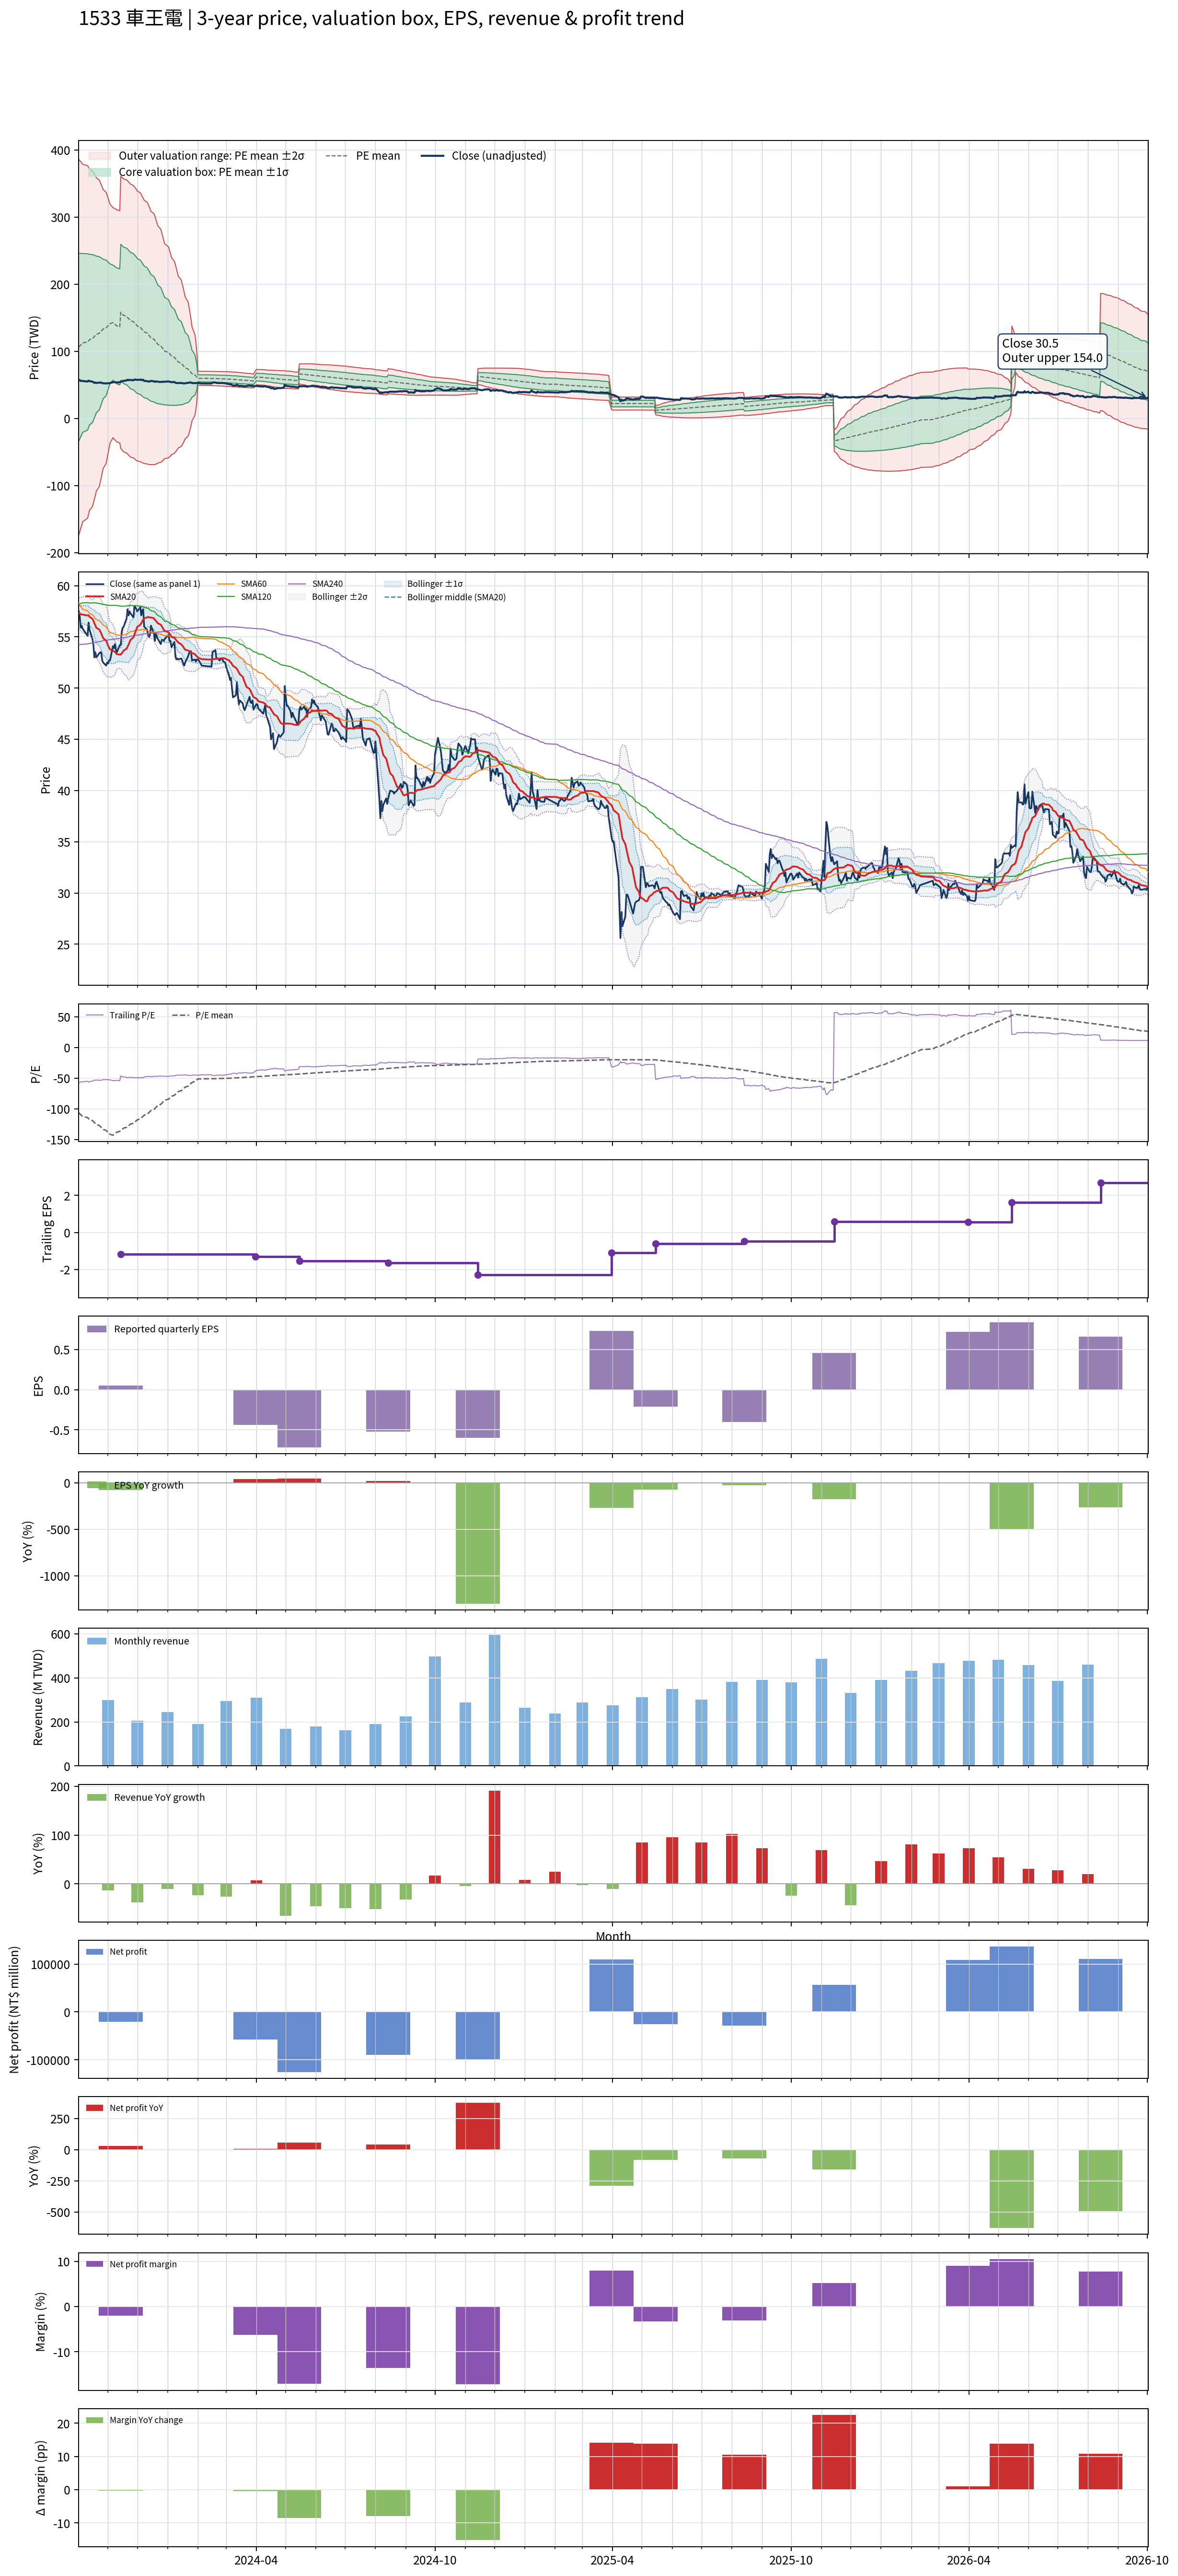

The file beside this chart, header and first rows:
# chart-version: skill-stock-dynamic-val…
date, close, available_date, period_end, eps, ttm_eps, pe, pe_mean, pe_std, price_m2, price_m1, price_mean, price_p1, price_p2, forward_eps, forward_pe, forward_pe_mean, forward_pe_std, forward_price_m2, forward_price_m1, forward_price_mean, forward_price_p1, forward_price_p2, sma20
2023-10-02, 57.5, 2023-08-14, 2023-06-30, -0.43, -1, -57.5, -106.3, 139.9, 386.2, 246.2, 106.3, -33.64, -173.6, , , , , , , , , , 57.33
2023-10-03, 57, 2023-08-14, 2023-06-30, -0.43, -1, -57, -107.9, 138.3, 384.5, 246.2, 107.9, -30.45, -168.8, , , , , , , , , , 57.3
2023-10-04, 55.9, 2023-08-14, 2023-06-30, -0.43, -1, -55.9, -109.4, 136.6, 382.7, 246, 109.4, -27.21, -163.8, , , , , , , , , , 57.22
2023-10-05, 56.1, 2023-08-14, 2023-06-30, -0.43, -1, -56.1, -111, 134.9, 380.8, 245.9, 111, -23.95, -158.9, , , , , , , , , , 57.19
2023-10-06, 55.8, 2023-08-14, 2023-06-30, -0.43, -1, -55.8, -112.5, 133.2, 378.9, 245.7, 112.5, -20.63, -153.8, , , , , , , , , , 57.18
2023-10-11, 55.1, 2023-08-14, 2023-06-30, -0.43, -1, -55.1, -114.1, 131.3, 376.8, 245.4, 114.1, -17.24, -148.6, , , , , , , , , , 57.09
2023-10-12, 56.4, 2023-08-14, 2023-06-30, -0.43, -1, -56.4, -115.8, 129.2, 374.3, 245, 115.8, -13.45, -142.7, , , , , , , , , , 57.12
2023-10-13, 55.7, 2023-08-14, 2023-06-30, -0.43, -1, -55.7, -117.5, 127.2, 371.8, 244.6, 117.5, -9.699, -136.9, , , , , , , , , , 56.96
2023-10-16, 54.8, 2023-08-14, 2023-06-30, -0.43, -1, -54.8, -119, 125.1, 369.3, 244.2, 119, -6.102, -131.2, , , , , , , , , , 56.77
2023-10-17, 54.2, 2023-08-14, 2023-06-30, -0.43, -1, -54.2, -120.6, 123.2, 366.9, 243.7, 120.6, -2.589, -125.8, , , , , , , , , , 56.58
2023-10-18, 53, 2023-08-14, 2023-06-30, -0.43, -1, -53, -122.1, 121.1, 364.3, 243.2, 122.1, 1.026, -120.1, , , , , , , , , , 56.34
2023-10-19, 53.5, 2023-08-14, 2023-06-30, -0.43, -1, -53.5, -123.7, 119, 361.7, 242.7, 123.7, 4.625, -114.4, , , , , , , , , , 56.12
2023-10-20, 53, 2023-08-14, 2023-06-30, -0.43, -1, -53, -125.3, 116.7, 358.6, 242, 125.3, 8.627, -108, , , , , , , , , , 55.89
2023-10-23, 53.4, 2023-08-14, 2023-06-30, -0.43, -1, -53.4, -126.9, 114.2, 355.3, 241.1, 126.9, 12.75, -101.4, , , , , , , , , , 55.72
2023-10-24, 53.5, 2023-08-14, 2023-06-30, -0.43, -1, -53.5, -128.6, 111.7, 351.9, 240.3, 128.6, 16.89, -94.78, , , , , , , , , , 55.55
2023-10-25, 53.5, 2023-08-14, 2023-06-30, -0.43, -1, -53.5, -130.2, 109.1, 348.4, 239.3, 130.2, 21.1, -88, , , , , , , , , , 55.35
2023-10-26, 52.7, 2023-08-14, 2023-06-30, -0.43, -1, -52.7, -131.8, 106.5, 344.8, 238.3, 131.8, 25.29, -81.21, , , , , , , , , , 55.1
2023-10-27, 52.5, 2023-08-14, 2023-06-30, -0.43, -1, -52.5, -133.4, 103.9, 341.1, 237.2, 133.4, 29.5, -74.36, , , , , , , , , , 54.88
2023-10-30, 52.2, 2023-08-14, 2023-06-30, -0.43, -1, -52.2, -135, 101, 337, 236, 135, 33.95, -67.08, , , , , , , , , , 54.65
2023-10-31, 52.5, 2023-08-14, 2023-06-30, -0.43, -1, -52.5, -136.6, 98.1, 332.8, 234.7, 136.6, 38.49, -59.61, , , , , , , , , , 54.41
2023-11-01, 52.4, 2023-08-14, 2023-06-30, -0.43, -1, -52.4, -138.2, 95.15, 328.5, 233.3, 138.2, 43.01, -52.14, , , , , , , , , , 54.16
2023-11-02, 52.7, 2023-08-14, 2023-06-30, -0.43, -1, -52.7, -139.7, 92.11, 324, 231.8, 139.7, 47.62, -44.5, , , , , , , , , , 53.95
2023-11-03, 52.7, 2023-08-14, 2023-06-30, -0.43, -1, -52.7, -141.3, 89.03, 319.3, 230.3, 141.3, 52.24, -36.78, , , , , , , , , , 53.78
2023-11-06, 54.1, 2023-08-14, 2023-06-30, -0.43, -1, -54.1, -142.8, 85.72, 314.3, 228.6, 142.8, 57.12, -28.6, , , , , , , , , , 53.69
2023-11-07, 53.9, 2023-08-14, 2023-06-30, -0.43, -1, -53.9, -141.6, 85.95, 313.5, 227.6, 141.6, 55.69, -30.26, , , , , , , , , , 53.59
2023-11-08, 54.3, 2023-08-14, 2023-06-30, -0.43, -1, -54.3, -140.4, 86.15, 312.7, 226.6, 140.4, 54.28, -31.87, , , , , , , , , , 53.55
2023-11-09, 53.8, 2023-08-14, 2023-06-30, -0.43, -1, -53.8, -139.2, 86.31, 311.8, 225.5, 139.2, 52.87, -33.44, , , , , , , , , , 53.42
2023-11-10, 53.5, 2023-08-14, 2023-06-30, -0.43, -1, -53.5, -137.9, 86.45, 310.8, 224.4, 137.9, 51.47, -34.98, , , , , , , , , , 53.31
2023-11-13, 54.2, 2023-08-14, 2023-06-30, -0.43, -1, -54.2, -136.6, 86.49, 309.6, 223.1, 136.6, 50.09, -36.4, , , , , , , , , , 53.28
2023-11-14, 54.2, 2023-11-14, 2023-09-30, 0.05, -1.17, -46.32, -135.2, 86.6, 360.8, 259.5, 158.2, 56.86, -44.46, , , , , , , , , , 53.28
2023-11-15, 55.5, 2023-11-14, 2023-09-30, 0.05, -1.17, -47.44, -133.9, 86.7, 359.5, 258.1, 156.6, 55.17, -46.27, , , , , , , , , , 53.41
2023-11-16, 55.9, 2023-11-14, 2023-09-30, 0.05, -1.17, -47.78, -132.5, 86.79, 358.1, 256.6, 155.1, 53.51, -48.03, , , , , , , , , , 53.52
2023-11-17, 56, 2023-11-14, 2023-09-30, 0.05, -1.17, -47.86, -131.2, 86.88, 356.8, 255.2, 153.5, 51.89, -49.76, , , , , , , , , , 53.67
2023-11-20, 56.8, 2023-11-14, 2023-09-30, 0.05, -1.17, -48.55, -129.9, 86.96, 355.5, 253.8, 152, 50.3, -51.44, , , , , , , , , , 53.84
2023-11-21, 57.7, 2023-11-14, 2023-09-30, 0.05, -1.17, -49.32, -128.6, 86.99, 354.1, 252.3, 150.5, 48.74, -53.03, , , , , , , , , , 54.05
2023-11-22, 57.1, 2023-11-14, 2023-09-30, 0.05, -1.17, -48.8, -127.3, 87.01, 352.6, 250.8, 149, 47.2, -54.6, , , , , , , , , , 54.23
2023-11-23, 57.5, 2023-11-14, 2023-09-30, 0.05, -1.17, -49.15, -126, 86.97, 351, 249.2, 147.4, 45.68, -56.07, , , , , , , , , , 54.48
2023-11-24, 57.3, 2023-11-14, 2023-09-30, 0.05, -1.17, -48.97, -124.7, 86.9, 349.2, 247.5, 145.9, 44.19, -57.48, , , , , , , , , , 54.72
2023-11-27, 56.9, 2023-11-14, 2023-09-30, 0.05, -1.17, -48.63, -123.3, 86.74, 347.2, 245.7, 144.2, 42.72, -58.77, , , , , , , , , , 54.95
2023-11-28, 58, 2023-11-14, 2023-09-30, 0.05, -1.17, -49.57, -121.9, 86.6, 345.3, 243.9, 142.6, 41.29, -60.04, , , , , , , , , , 55.23
2023-11-29, 57.9, 2023-11-14, 2023-09-30, 0.05, -1.17, -49.49, -120.5, 86.46, 343.4, 242.2, 141, 39.88, -61.28, , , , , , , , , , 55.5
2023-11-30, 57.7, 2023-11-14, 2023-09-30, 0.05, -1.17, -49.32, -119.2, 86.3, 341.4, 240.4, 139.5, 38.49, -62.48, , , , , , , , , , 55.75
2023-12-01, 57.5, 2023-11-14, 2023-09-30, 0.05, -1.17, -49.15, -117.7, 85.9, 338.7, 238.2, 137.7, 37.17, -63.33, , , , , , , , , , 55.99
2023-12-04, 57.9, 2023-11-14, 2023-09-30, 0.05, -1.17, -49.49, -116.3, 85.63, 336.4, 236.2, 136, 35.85, -64.34, , , , , , , , , , 56.18
2023-12-05, 57.1, 2023-11-14, 2023-09-30, 0.05, -1.17, -48.8, -114.8, 85.27, 333.8, 234.1, 134.3, 34.56, -65.2, , , , , , , , , , 56.34
2023-12-06, 57.6, 2023-11-14, 2023-09-30, 0.05, -1.17, -49.23, -113.3, 84.78, 330.9, 231.7, 132.5, 33.34, -65.85, , , , , , , , , , 56.51
2023-12-07, 57.7, 2023-11-14, 2023-09-30, 0.05, -1.17, -49.32, -111.8, 84.3, 328.1, 229.4, 130.8, 32.15, -66.49, , , , , , , , , , 56.7
2023-12-08, 56, 2023-11-14, 2023-09-30, 0.05, -1.17, -47.86, -110.3, 83.84, 325.2, 227.1, 129, 30.95, -67.14, , , , , , , , , , 56.83
2023-12-11, 55.7, 2023-11-14, 2023-09-30, 0.05, -1.17, -47.61, -108.8, 83.31, 322.2, 224.7, 127.3, 29.8, -67.67, , , , , , , , , , 56.9
2023-12-12, 55.2, 2023-11-14, 2023-09-30, 0.05, -1.17, -47.18, -107.3, 82.81, 319.3, 222.4, 125.5, 28.66, -68.23, , , , , , , , , , 56.95
2023-12-13, 55, 2023-11-14, 2023-09-30, 0.05, -1.17, -47.01, -105.8, 82.22, 316.2, 220, 123.8, 27.57, -68.64, , , , , , , , , , 56.92
2023-12-14, 55.2, 2023-11-14, 2023-09-30, 0.05, -1.17, -47.18, -104.2, 81.47, 312.5, 217.2, 121.9, 26.57, -68.74, , , , , , , , , , 56.89
2023-12-15, 56.1, 2023-11-14, 2023-09-30, 0.05, -1.17, -47.95, -102.6, 80.62, 308.7, 214.3, 120, 25.67, -68.66, , , , , , , , , , 56.9
2023-12-18, 55.3, 2023-11-14, 2023-09-30, 0.05, -1.17, -47.26, -101, 79.9, 305.2, 211.7, 118.2, 24.72, -68.76, , , , , , , , , , 56.82
2023-12-19, 54.6, 2023-11-14, 2023-09-30, 0.05, -1.17, -46.67, -99.42, 79.03, 301.2, 208.8, 116.3, 23.86, -68.6, , , , , , , , , , 56.66
2023-12-20, 55.4, 2023-11-14, 2023-09-30, 0.05, -1.17, -47.35, -97.73, 77.95, 296.7, 205.5, 114.3, 23.15, -68.05, , , , , , , , , , 56.58
2023-12-21, 55, 2023-11-14, 2023-09-30, 0.05, -1.17, -47.01, -96, 76.71, 291.8, 202.1, 112.3, 22.56, -67.19, , , , , , , , , , 56.45
2023-12-22, 54.8, 2023-11-14, 2023-09-30, 0.05, -1.17, -46.84, -94.3, 75.51, 287, 198.7, 110.3, 21.99, -66.36, , , , , , , , , , 56.33
2023-12-25, 54.3, 2023-11-14, 2023-09-30, 0.05, -1.17, -46.41, -92.58, 74.22, 282, 195.2, 108.3, 21.49, -65.34, , , , , , , , , , 56.2
... 670 more rows
